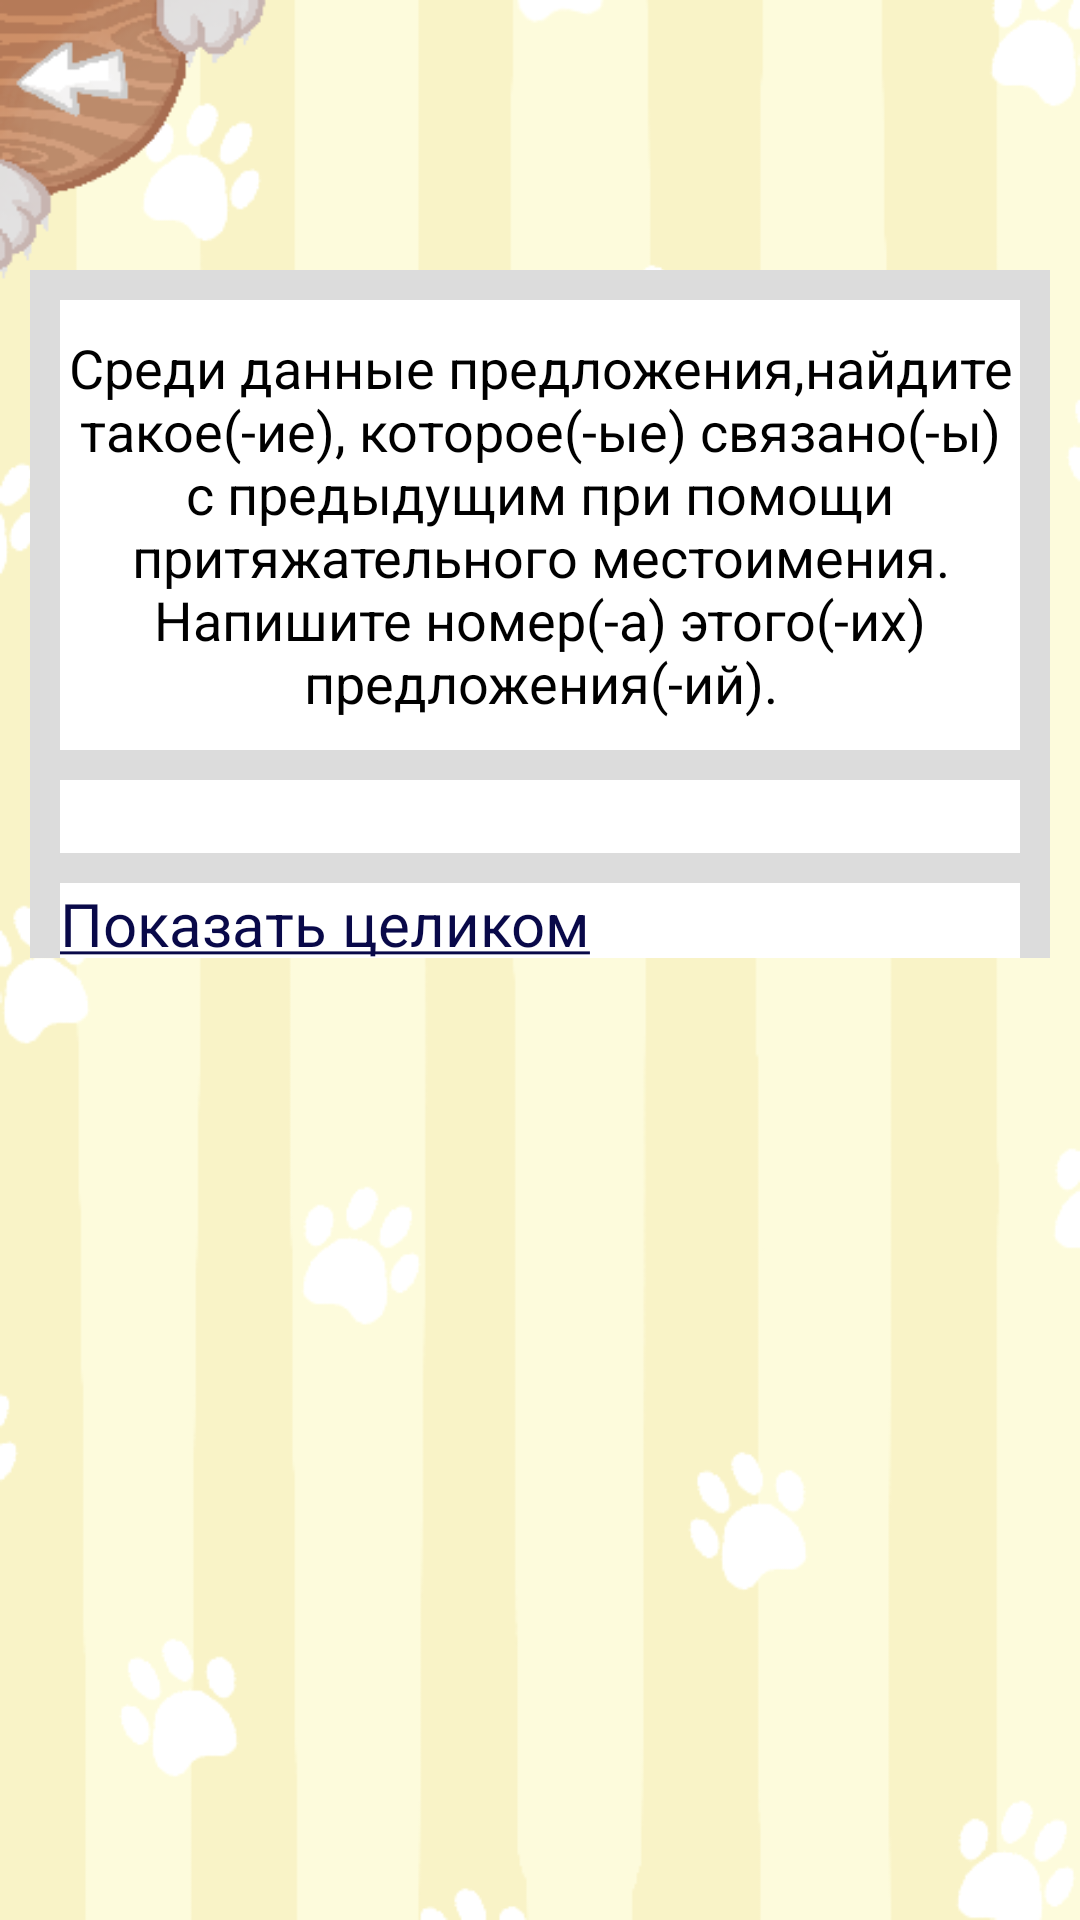

The Android layout XML behind this screen, and the referenced resources:
<!-- AndroidManifest.xml: application theme AppTheme -->
<!-- res/layout/tasks_24_25.xml -->
<?xml version="1.0" encoding="utf-8"?>
<RelativeLayout
    xmlns:android="http://schemas.android.com/apk/res/android"
    xmlns:app="http://schemas.android.com/apk/res-auto"
    xmlns:tools="http://schemas.android.com/tools"
    android:layout_width="match_parent"
    android:layout_height="match_parent"
    android:background="@drawable/theory_background">

    <Button
        android:id="@+id/backtotask2425"
        android:layout_width="90dp"
        android:layout_height="95dp"
        android:background="@drawable/back_btn" />
    <TextView
        android:layout_width="match_parent"
        android:layout_height="10dp"
        android:layout_marginLeft="10dp"
        android:layout_marginRight="10dp"
        android:background="#DCDCDC"
        android:layout_marginTop="90dp"/>


    <EditText
        android:id="@+id/answer"
        android:layout_width="match_parent"
        android:layout_height="wrap_content"
        android:background="@color/white"
        android:gravity="center"
        android:layout_marginLeft="75dp"
        android:layout_marginTop="640dp"
        android:textColor="@android:color/background_dark"
        android:layout_marginRight="75dp"
        android:textSize="20sp" />

    <Button
        android:id="@+id/confirm"
        android:layout_width="180dp"
        android:layout_height="50dp"
        android:layout_alignParentStart="true"
        android:layout_marginStart="120dp"
        android:textColor="@android:color/background_dark"
        android:background="@drawable/card_btn"
        android:layout_marginTop="680dp"
        android:text="Подтвердить" />



    <ScrollView
        android:id="@+id/my_scroll"
        android:layout_width="match_parent"
        android:layout_marginTop="100dp"
        android:layout_height="390dp">

        <LinearLayout
            android:layout_width="match_parent"
            android:layout_height="wrap_content"
            android:background="#DCDCDC"
            android:layout_marginRight="10dp"
            android:layout_marginLeft="10dp"
            android:orientation="vertical">

            <TextView
                android:id="@+id/title_task"
                android:layout_width="match_parent"
                android:layout_height="150dp"
                android:layout_marginLeft="10dp"
                android:layout_marginRight="10dp"
                android:background="@color/white"
                android:text="Среди данные предложения,найдите такое(-ие), которое(-ые) связано(-ы) с предыдущим при помощи притяжательного местоимения. Напишите номер(-а) этого(-их) предложения(-ий)."
                android:textColor="@android:color/background_dark"
                android:gravity="center"
                android:textSize="18sp"
                app:layout_constraintEnd_toEndOf="parent"
                app:layout_constraintHorizontal_bias="0.508"
                app:layout_constraintStart_toStartOf="parent"
                app:layout_constraintTop_toTopOf="parent" />

            <TextView
                android:id="@+id/answer1"
                android:layout_width="match_parent"
                android:layout_height="wrap_content"
                android:layout_marginLeft="10dp"
                android:layout_marginTop="10dp"
                android:layout_marginRight="10dp"
                android:layout_marginBottom="10dp"
                android:background="#ffffff"
                android:textColor="@android:color/background_dark"
                android:textSize="18sp" />

            <TextView
                android:id="@+id/show_text"
                android:layout_width="match_parent"
                android:layout_height="25dp"
                android:layout_marginLeft="10dp"
                android:layout_marginRight="10dp"
                android:background="#ffffff"
                android:text="@string/Show_text_all"
                android:textColor="#090949"
                android:textSize="20sp" />

            <TextView
                android:id="@+id/text_text"
                android:layout_width="match_parent"
                android:layout_height="wrap_content"
                android:layout_marginRight="10dp"
                android:layout_marginLeft="10dp"
                android:layout_marginBottom="10dp"
                android:background="#dcdcdc"
                android:textColor="@android:color/background_dark"
                android:textSize="18sp"
                android:visibility="gone" />

            <TextView
                android:id="@+id/hide_text"
                android:layout_width="match_parent"
                android:layout_height="25dp"
                android:layout_marginBottom="10dp"
                android:text="@string/Hide_text_all"
                android:background="#dcdcdc"
                android:textColor="#090949"
                android:textSize="20sp"
                android:visibility="gone" />
        </LinearLayout>

    </ScrollView>

</RelativeLayout>
<!-- resources referenced by this layout -->
<resources>
  <color name="white">#ffffff</color>
  <!-- drawable back_btn: png bitmap (drawable-xxhdpi, 7555 bytes) -->
  <!-- drawable card_btn: png bitmap (drawable-v24, 2311 bytes) -->
  <!-- drawable theory_background: png bitmap (drawable-v24, 45625 bytes) -->
  <string name="Hide_text_all"><u>Скрыть</u></string>
  <string name="Show_text_all"><u>Показать целиком</u></string>
  <style name="AppTheme" parent="Theme.AppCompat.DayNight.NoActionBar">
          
          <item name="colorPrimary">@color/colorPrimary</item>
          <item name="colorPrimaryDark">@color/colorPrimaryDark</item>
          <item name="colorAccent">@color/colorAccent</item>
          <item name="android:windowFullscreen">true</item>
          <item name="android:windowContentOverlay">@null</item>
          <item name="android:windowNoTitle">true</item>
          <item name="fontFamily">@font/lifeisstrange</item>
      </style>
  <color name="colorPrimary">#6200EE</color>
  <color name="colorPrimaryDark">#3700B3</color>
  <color name="colorAccent">#03DAC5</color>
</resources>
